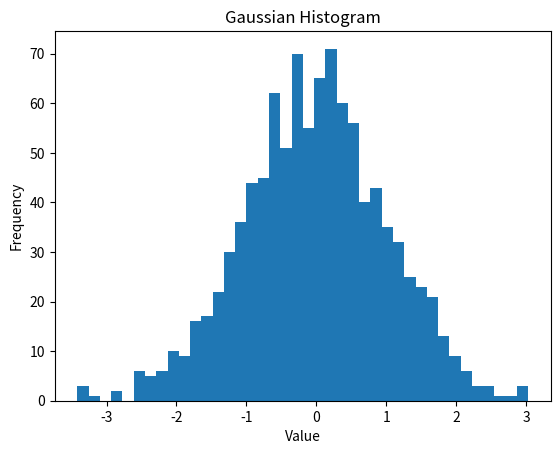

The script that saved this image: (Note: this script raises an exception after producing the figure.)
import matplotlib.pyplot as plt
import numpy as np
gaussian_numbers = np.random.normal(size=1000)
plt.hist(gaussian_numbers, bins=40)
plt.title("Gaussian Histogram")
plt.xlabel("Value")
plt.ylabel("Frequency")
plt.show()

# create a histogram
np.random.seed(10)
# 1000 random numbers
dfh = pd.DataFrame(np.random.rand(1000))
# draw the histogram
dfh.hist(bins=30);
